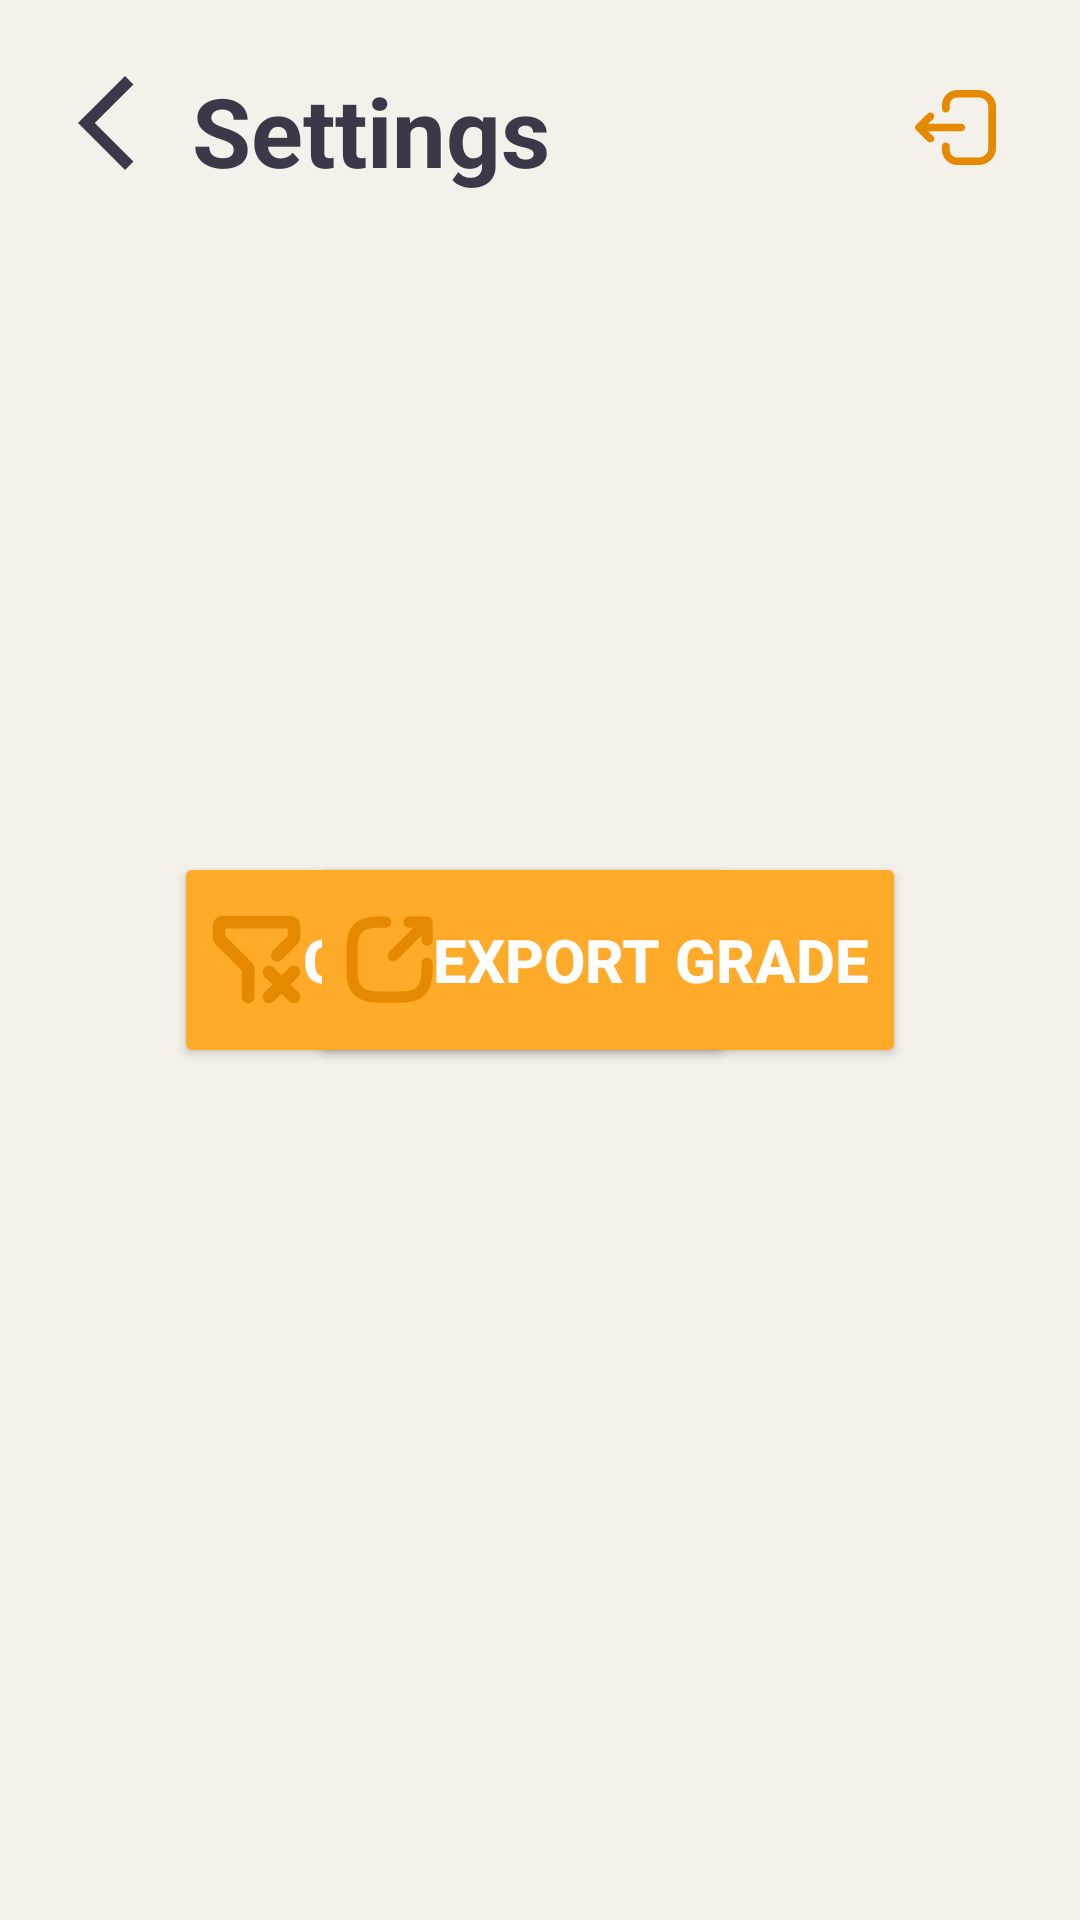

Here is an Android app screen rendered from its layout file. Give the layout XML and the strings, colors and styles it references.
<!-- AndroidManifest.xml: application theme Theme.TagakauloLearningApp -->
<!-- res/layout/activity_settings.xml -->
<RelativeLayout xmlns:android="http://schemas.android.com/apk/res/android"
    xmlns:app="http://schemas.android.com/apk/res-auto"
    xmlns:tools="http://schemas.android.com/tools"
    android:id="@+id/btnSubject"
    android:layout_width="match_parent"
    android:layout_height="match_parent"
    android:background="@color/def_bg"
    android:clickable="true"
    android:focusable="true">

    <RelativeLayout
        android:layout_width="match_parent"
        android:layout_height="match_parent">
        <ImageView
            android:id="@+id/btnBack"
            android:layout_width="38.11dp"
            android:layout_height="38.11dp"
            android:layout_alignParentTop="true"
            android:layout_alignParentLeft="true"
            android:layout_marginTop="22dp"
            android:layout_marginLeft="26dp"
            android:src="@drawable/baseline_arrow_back_ios_24" />

        <TextView
            android:id="@+id/txtDisplay"
            android:layout_width="wrap_content"
            android:layout_height="wrap_content"
            android:layout_alignParentTop="true"
            android:layout_toRightOf="@id/btnBack"
            android:layout_marginTop="22dp"
            android:layout_marginRight="19.57dp"
            android:textColor="@color/pri_font"
            android:textSize="32sp"
            android:textStyle="bold"
            android:text="Settings" />

        <Button
            android:id="@+id/button2"
            android:visibility="gone"
            android:layout_width="wrap_content"
            android:layout_height="wrap_content"
            android:layout_marginStart="216dp"
            android:layout_marginTop="64dp"
            android:text="Mute Background Music"
            app:layout_constraintStart_toStartOf="parent"
            app:layout_constraintTop_toTopOf="parent" />

        <ImageView
            android:id="@+id/btnLogout"
            android:layout_width="wrap_content"
            android:layout_height="wrap_content"
            android:layout_alignParentTop="true"
            android:layout_alignParentRight="true"
            android:layout_marginTop="22dp"
            android:layout_marginRight="20dp"
            android:src="@drawable/logout" />

        <Button
            android:id="@+id/button5"
            android:layout_width="wrap_content"
            android:layout_height="72dp"
            android:layout_alignParentLeft="true"
            android:layout_centerInParent="true"
            android:layout_marginLeft="58dp"
            android:layout_marginTop="15dp"
            android:layout_marginBottom="19dp"
            android:backgroundTint="@color/progress_main"
            android:drawableLeft="@drawable/ic_clear_cache"
            android:text="Clear Cache"
            android:textColor="@color/white"
            android:textSize="20sp"
            android:textStyle="bold"
            tools:ignore="AutoProfiler" />

        <Button
            android:id="@+id/btnExport"
            android:layout_width="wrap_content"
            android:layout_height="72dp"
            android:layout_alignParentRight="true"
            android:layout_centerInParent="true"
            android:layout_marginRight="58dp"
            android:backgroundTint="@color/progress_main"
            android:drawableLeft="@drawable/ic_export_grade"
            android:text="Export Grade"
            android:textColor="@color/white"
            android:textSize="20sp"
            android:textStyle="bold"
            tools:ignore="AutoProfiler" />
    </RelativeLayout>

</RelativeLayout>
<!-- resources referenced by this layout -->
<resources>
  <color name="def_bg">#F4F0EA</color>
  <color name="pri_font">#3D3848</color>
  <color name="progress_main">#FFAA28</color>
  <color name="white">#FFFFFFFF</color>
  <!-- drawable baseline_arrow_back_ios_24 (drawable) -->
  <vector android:autoMirrored="true" android:height="24dp"
      android:tint="#3D3848" android:viewportHeight="24"
      android:viewportWidth="24" android:width="24dp" xmlns:android="http://schemas.android.com/apk/res/android">
      <path android:fillColor="@android:color/white" android:pathData="M11.67,3.87L9.9,2.1 0,12l9.9,9.9 1.77,-1.77L3.54,12z"/>
  </vector>
  <!-- drawable ic_clear_cache (drawable) -->
  <vector xmlns:android="http://schemas.android.com/apk/res/android"
      android:width="31dp"
      android:height="31dp"
      android:viewportWidth="31"
      android:viewportHeight="31">
    <path
        android:pathData="M19.667,19.667L28,28M28,19.667L19.667,28M12.722,28V19.198C12.722,18.859 12.722,18.689 12.684,18.529C12.65,18.387 12.594,18.252 12.518,18.127C12.432,17.987 12.312,17.867 12.071,17.627L3.651,9.206C3.411,8.966 3.291,8.846 3.205,8.706C3.129,8.582 3.072,8.446 3.038,8.304C3,8.145 3,7.975 3,7.635V5.222C3,4.444 3,4.055 3.151,3.758C3.285,3.497 3.497,3.285 3.758,3.151C4.055,3 4.444,3 5.222,3H25.778C26.556,3 26.945,3 27.242,3.151C27.503,3.285 27.715,3.497 27.849,3.758C28,4.055 28,4.444 28,5.222V7.635C28,7.975 28,8.145 27.962,8.304C27.928,8.446 27.872,8.582 27.795,8.706C27.709,8.846 27.589,8.966 27.349,9.206L22.444,14.111"
        android:strokeLineJoin="round"
        android:strokeWidth="4.25"
        android:fillColor="#00000000"
        android:strokeColor="#E58A00"
        android:strokeLineCap="round"/>
  </vector>
  <!-- drawable ic_export_grade (drawable) -->
  <vector xmlns:android="http://schemas.android.com/apk/res/android"
      android:width="29dp"
      android:height="29dp"
      android:viewportWidth="29"
      android:viewportHeight="29">
    <path
        android:pathData="M15.75,13.25L26,3"
        android:strokeLineJoin="round"
        android:strokeWidth="3.75"
        android:fillColor="#00000000"
        android:strokeColor="#E58A00"
        android:strokeLineCap="round"/>
    <path
        android:pathData="M27,8V2H21"
        android:strokeLineJoin="round"
        android:strokeWidth="3.75"
        android:fillColor="#00000000"
        android:strokeColor="#E58A00"
        android:strokeLineCap="round"/>
    <path
        android:pathData="M13.25,2H10.75C4.5,2 2,4.5 2,10.75V18.25C2,24.5 4.5,27 10.75,27H18.25C24.5,27 27,24.5 27,18.25V15.75"
        android:strokeLineJoin="round"
        android:strokeWidth="3.75"
        android:fillColor="#00000000"
        android:strokeColor="#E58A00"
        android:strokeLineCap="round"/>
  </vector>
  <style name="Theme.TagakauloLearningApp" parent="Theme.MaterialComponents.DayNight.DarkActionBar">
          
          <item name="colorPrimary">@color/def_bg</item>
          <item name="colorPrimaryVariant">@color/def_bg</item>
          <item name="colorOnPrimary">@color/def_bg</item>
          
          <item name="colorSecondary">@color/teal_200</item>
          <item name="colorSecondaryVariant">@color/teal_700</item>
          <item name="colorOnSecondary">@color/black</item>
          
          <item name="android:statusBarColor">?attr/colorPrimaryVariant</item>
          
      </style>
  <color name="teal_200">#FF03DAC5</color>
  <color name="teal_700">#FF018786</color>
  <color name="black">#FF000000</color>
</resources>
